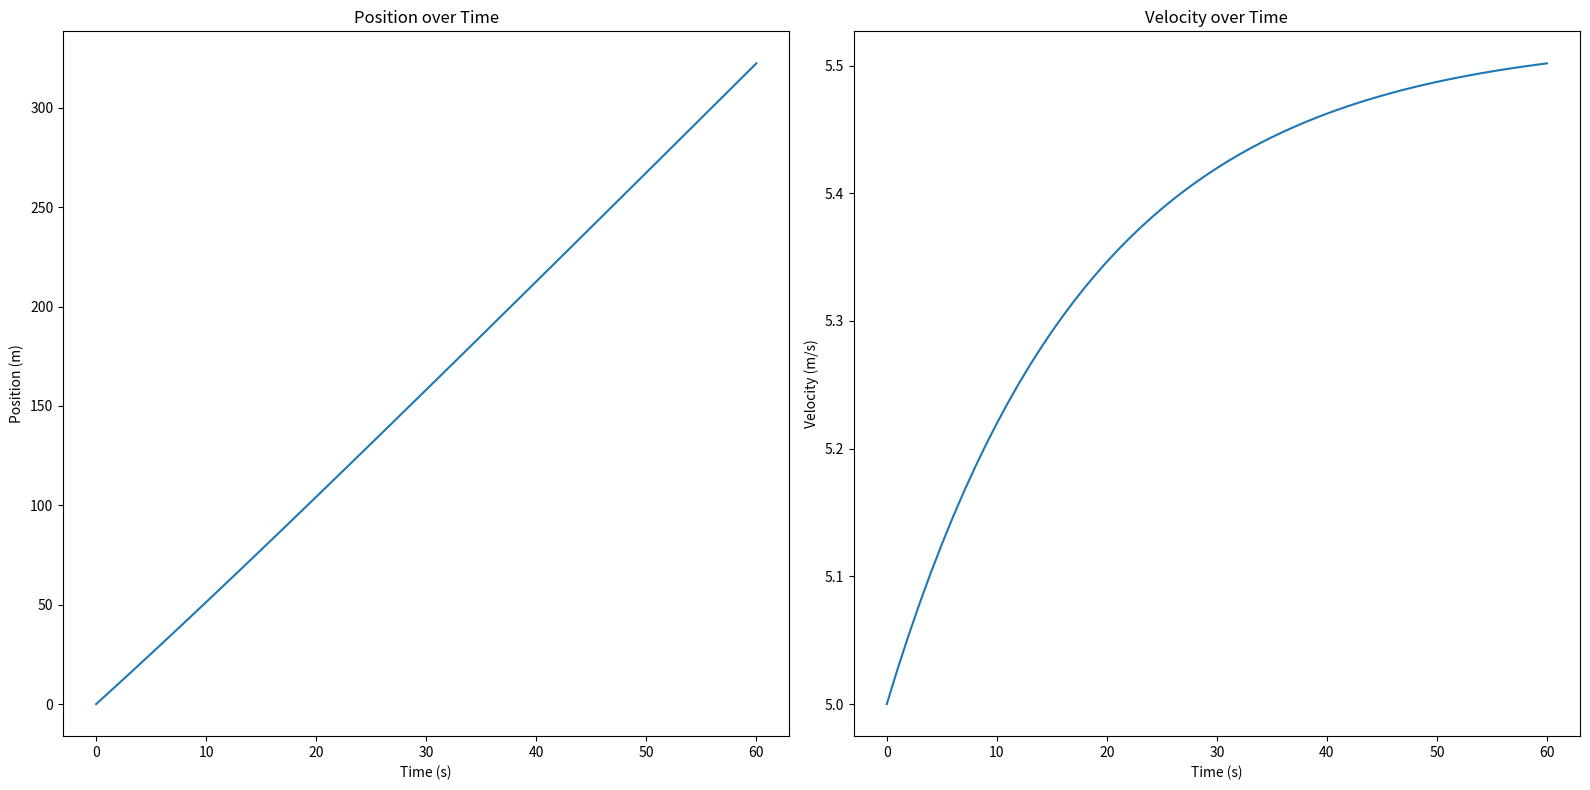

Python code for this plot:
import numpy as np


class CyclistState:
    def __init__(self, position=0, velocity=0, awc=0):
        self.position = position
        self.velocity = velocity
        self.awc = awc
        # Constants (You may adjust these based on real-world data or detailed models)
        self.mass = 70  # kg, mass of cyclist + bike
        self.g = 9.81  # m/s^2, acceleration due to gravity
        self.Cd = 0.3  # Aerodynamic drag coefficient
        self.A = 1  # Frontal area, in m^2
        self.rho = 1.225  # kg/m^3, air density at sea level
        self.CR = 0.005  # Coefficient of rolling resistance
        self.CP = 50  # Watts, Critical Power
        self.slope = -90

        self.calculate_adjusted_power = lambda power_input: 0.0772 * power_input \
                                                            + 222.49

        # Initialize co-state variables, which will need to be adjusted based on your problem
        self.lambda_position = 0  # Co-state variable associated with the position
        self.lambda_velocity = 0  # Co-state variable associated with the velocity
        self.lambda_awc = 0       # Co-state variable associated with the AWC                                                 

    def change_position(self, dt=1):
        self.position += self.velocity * dt

    def change_velocity(self, power_output, slope=0, dt=1):
        if (self.velocity == 0):
            return

        if (slope):
            self.slope = slope
        # Calculate total resistive forces
        drag_force = 0.5 * self.Cd * self.A * self.rho * self.velocity ** 2
        rolling_resistance_force = self.CR * self.mass * self.g * np.cos(slope)
        gravity_force = self.mass * self.g * np.sin(slope)
        total_resistive_force = drag_force + rolling_resistance_force + gravity_force

        # Net force applied
        net_force = power_output / self.velocity - total_resistive_force

        # Acceleration
        acceleration = net_force / self.mass

        # Update velocity
        self.velocity += acceleration * dt
        # Ensure velocity does not become negative
        self.velocity = max(0, self.velocity)

    def change_awc(self, power_output, dt=1):
        if power_output >= self.CP:
            # Deplete AWC based on the excess power and time
            self.awc -= (power_output - self.CP) * dt
        else:
            adjusted_power = self.calculate_adjusted_power(power_output)
            self.awc -= (adjusted_power - self.CP) * dt

        # Ensure AWC does not become negative
        self.awc = max(0, self.awc)


    def __str__(self):
        return (f"***** Current state *****\n"
                f"Position: {self.position} meters, \n"
                f"Velocity: {self.velocity} m/s, \n"
                f"AWC: {self.awc} Joules\n"
                f"**************************\n")

    def calculate_hamiltonian(self, power_output):
        """
        Calculate the value of the Hamiltonian.
        It should incorporate the dynamics of the system, the cost function, and the co-state variables.
        """
        # Calculate total resistive forces as done in change_velocity
        drag_force = 0.5 * self.Cd * self.A * self.rho * self.velocity ** 2
        rolling_resistance_force = self.CR * self.mass * self.g * np.cos(self.slope)
        gravity_force = self.mass * self.g * np.sin(self.slope)
        total_resistive_force = drag_force + rolling_resistance_force + gravity_force

        # Assuming adjustment = 1 for power_output > CP, else 0
        adjustment = 1 if power_output > self.CP else 0
        
        # Update the dynamics (f) based on the state and control inputs
        # Here, the dynamics are the changes in position and velocity
        f_position = self.velocity
        f_velocity = (power_output - total_resistive_force) / self.mass
        
        # Define the Lagrangian L, which in this case can be the negative of power_output
        L = -power_output

        # Calculate the Hamiltonian
        H = self.lambda_position * f_position + self.lambda_velocity * f_velocity - L
        
        return H


    def update_co_states(self, dt):
        """
        Update the co-state variables using the Hamiltonian.
        """
        # Example: lambda_dot = -dH/dx
        # Here we need to compute the derivatives of the Hamiltonian with respect to the state variables

        # For illustrative purposes, we'll use very simple placeholders
        # The partial derivatives of the Hamiltonian with respect to position and velocity would depend on the system
        self.lambda_position -= dt * self.partial_derivative_hamiltonian_position()
        self.lambda_velocity -= dt * self.partial_derivative_hamiltonian_velocity()
        self.lambda_awc -= dt * self.partial_derivative_hamiltonian_awc()

    def partial_derivative_hamiltonian_position(self):
        # Placeholder for partial derivative of Hamiltonian with respect to position
        return 0  # Replace with the actual calculation

    def partial_derivative_hamiltonian_velocity(self):
        # Simplified derivative with respect to velocity
        drag_force_derivative = self.Cd * self.A * self.rho * self.velocity
        return -self.lambda_velocity * drag_force_derivative / self.mass


    def partial_derivative_hamiltonian_awc(self):
        # Placeholder for partial derivative of Hamiltonian with respect to AWC
        return 0  # Replace with the actual calculation

    def find_optimal_control(self):
        """
        Find the optimal control that minimizes the Hamiltonian.
        This will typically involve setting the derivative of the Hamiltonian with respect to the control to zero.
        """
        # Placeholder for the optimal control strategy
        # This is typically found by setting the derivative of H with respect to the control (u) to zero.
        # However, since this can be complex, we might need to use a numerical solver.
        # For now, we will use a simple gradient descent or another optimization algorithm to find this.

        # Starting with the current power output as the initial guess
        current_power_output = self.CP

        # Define a small perturbation
        epsilon = 1e-4
        delta = 0.1

        # Compute the Hamiltonian for the current power output
        H_current = self.calculate_hamiltonian(current_power_output)

        # Compute the Hamiltonian for the power output plus a small perturbation
        H_perturbed = self.calculate_hamiltonian(current_power_output + epsilon)

        # Compute the gradient of the Hamiltonian with respect to the power output
        dH_dpower = (H_perturbed - H_current) / epsilon

        # Update the power output in the direction that decreases the Hamiltonian
        new_power_output = current_power_output - delta * dH_dpower

        # Ensure the new power output is within the allowed limits
        new_power_output = np.clip(new_power_output, 0, self.calculate_adjusted_power(new_power_output))

        return new_power_output


import numpy as np
import matplotlib.pyplot as plt

# Assuming CyclistState class definition remains the same

if __name__ == '__main__':
    cyclist = CyclistState(position=0, velocity=5, awc=20000)  # Initial state
    dt = 1  # Time step in seconds
    simulation_time = 60  # Simulate for 60 seconds

    positions = []
    velocities = []
    awcs = []
    times = np.arange(0, simulation_time + dt, dt)

    for t in times:
        # Store current state
        positions.append(cyclist.position)
        velocities.append(cyclist.velocity)
        awcs.append(cyclist.awc)

        # Simulate changes for the current timestep
        power_output = cyclist.find_optimal_control()  # Find the optimal power output
        cyclist.change_velocity(power_output)
        cyclist.change_awc(power_output, dt)
        cyclist.change_position(dt)

        # Update the co-state variables
        cyclist.update_co_states(dt)

    # Plotting
    fig, axs = plt.subplots(1, 2, figsize=(16, 8))
    
    axs[0].plot(times, positions)
    axs[0].set_title('Position over Time')
    axs[0].set_xlabel('Time (s)')
    axs[0].set_ylabel('Position (m)')

    axs[1].plot(times, velocities)
    axs[1].set_title('Velocity over Time')
    axs[1].set_xlabel('Time (s)')
    axs[1].set_ylabel('Velocity (m/s)')


    plt.tight_layout()
    plt.show()
